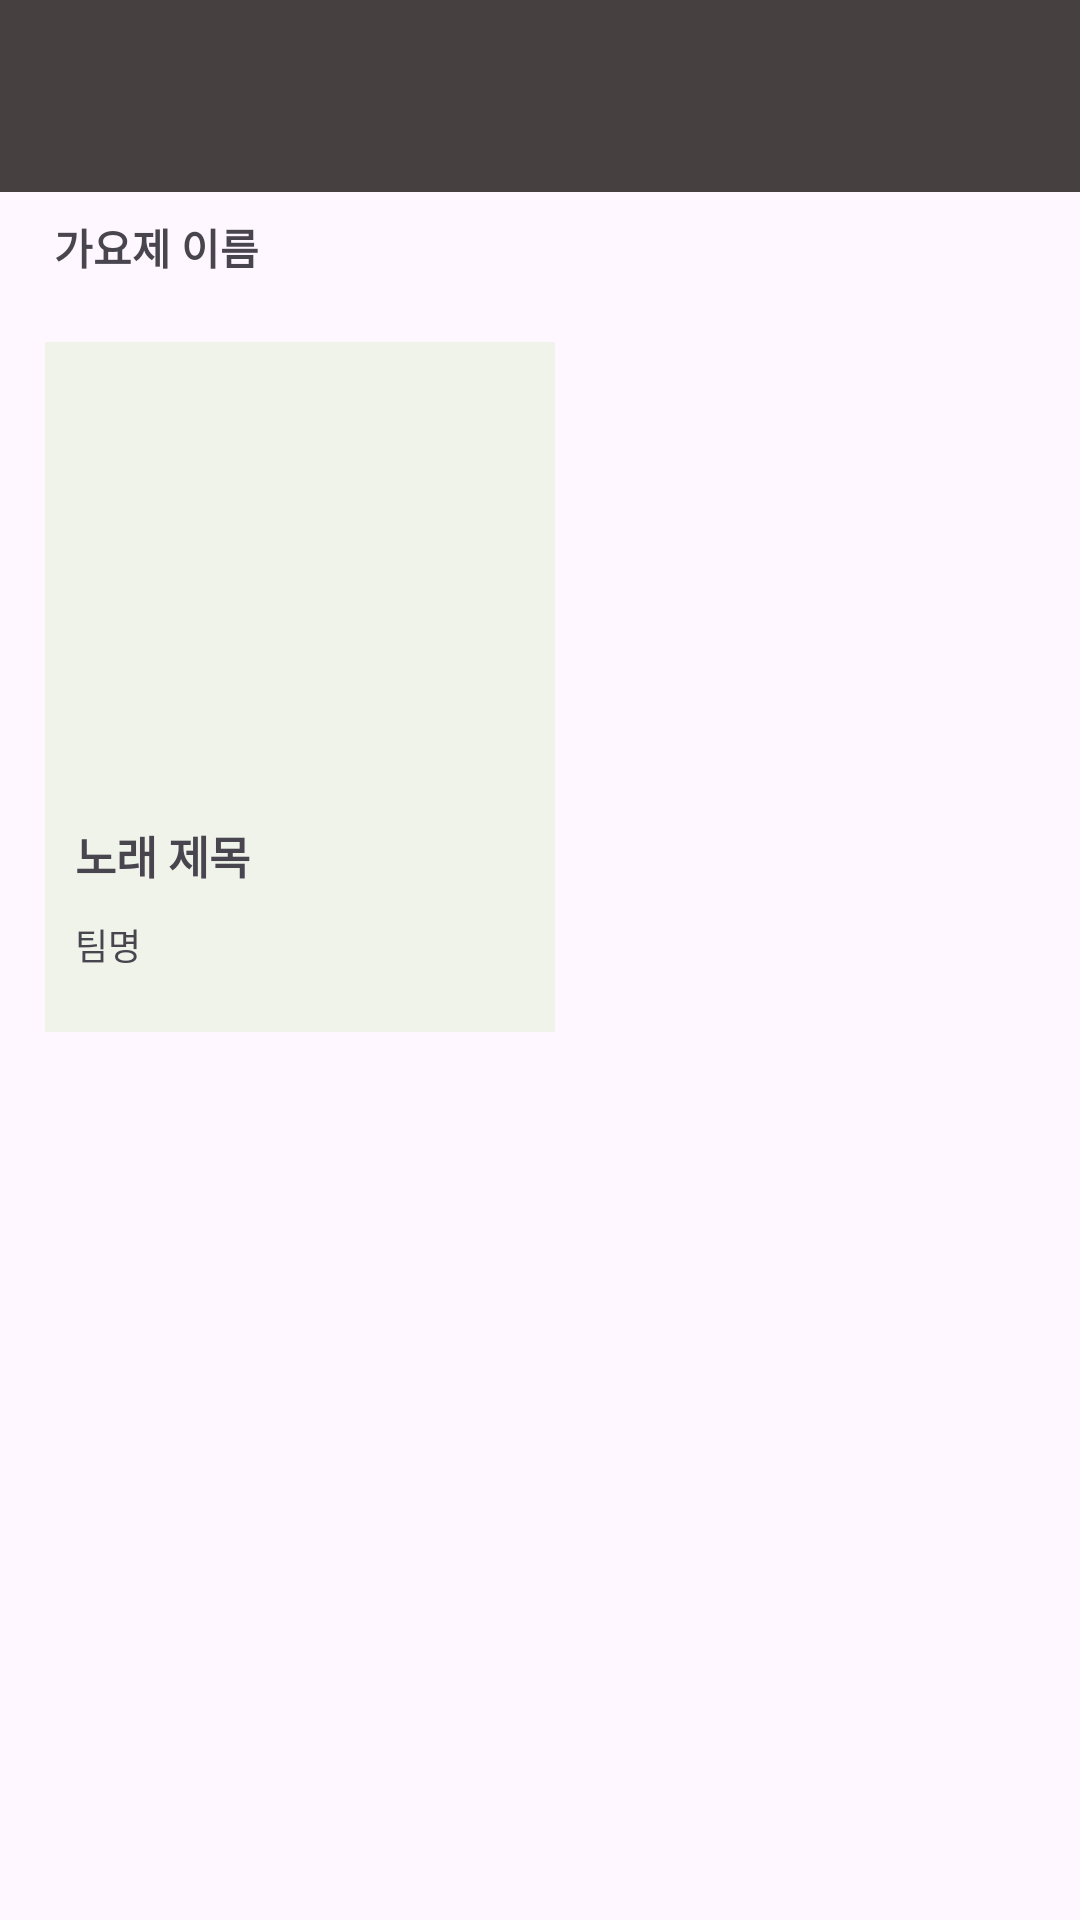

Android layout source for this screen:
<!-- AndroidManifest.xml: application theme Theme.AndKotlinProject -->
<!-- res/layout/activity_song.xml -->
<?xml version="1.0" encoding="utf-8"?>
<LinearLayout xmlns:android="http://schemas.android.com/apk/res/android"
    xmlns:app="http://schemas.android.com/apk/res-auto"
    android:layout_width="match_parent"
    android:layout_height="match_parent"
    android:orientation="vertical"
    android:id="@+id/main">
    <androidx.appcompat.widget.Toolbar
        android:layout_width="match_parent"
        android:layout_height="wrap_content"
        android:id="@+id/toolbar"
        android:background="?attr/colorPrimary"
        android:theme="@style/ThemeOverlay.AppCompat.Dark.ActionBar"
        app:popupTheme="@style/ThemeOverlay.AppCompat.Light"
        android:backgroundTint="#474040"/>
    <LinearLayout
        android:layout_width="match_parent"
        android:layout_height="35dp"
        android:padding="8dp">
        <TextView
            android:layout_width="match_parent"
            android:layout_height="match_parent"
            android:text="가요제 이름"
            android:textStyle="bold"
            android:id="@+id/gayoTitle"
            android:paddingLeft="10dp"/>
    </LinearLayout>
    <LinearLayout
        android:orientation="vertical"
        android:layout_margin="15dp"
        android:background="#EFF3EA"
        android:layout_width="170dp"
        android:layout_height="230dp">
        <ImageView
            android:layout_width="130dp"
            android:layout_height="130dp"
            android:layout_marginLeft="20dp"
            android:layout_marginTop="20dp"/>
        <TextView
            android:layout_width="match_parent"
            android:layout_height="wrap_content"
            android:text="노래 제목"
            android:paddingTop="10dp"
            android:paddingLeft="10dp"
            android:gravity="left"
            android:textStyle="bold"
            android:textSize="15dp"
            android:id="@+id/singTitle"/>
        <TextView
            android:layout_width="match_parent"
            android:layout_height="wrap_content"
            android:text="팀명"
            android:paddingTop="10dp"
            android:paddingLeft="10dp"
            android:gravity="left"
            android:textSize="12dp"
            android:id="@+id/teamName"/>
    </LinearLayout>
</LinearLayout>
<!-- resources referenced by this layout -->
<resources>
  <style name="Theme.AndKotlinProject" parent="Base.Theme.AndKotlinProject" />
  <style name="Base.Theme.AndKotlinProject" parent="Theme.Material3.DayNight.NoActionBar">
          
          
      </style>
</resources>
